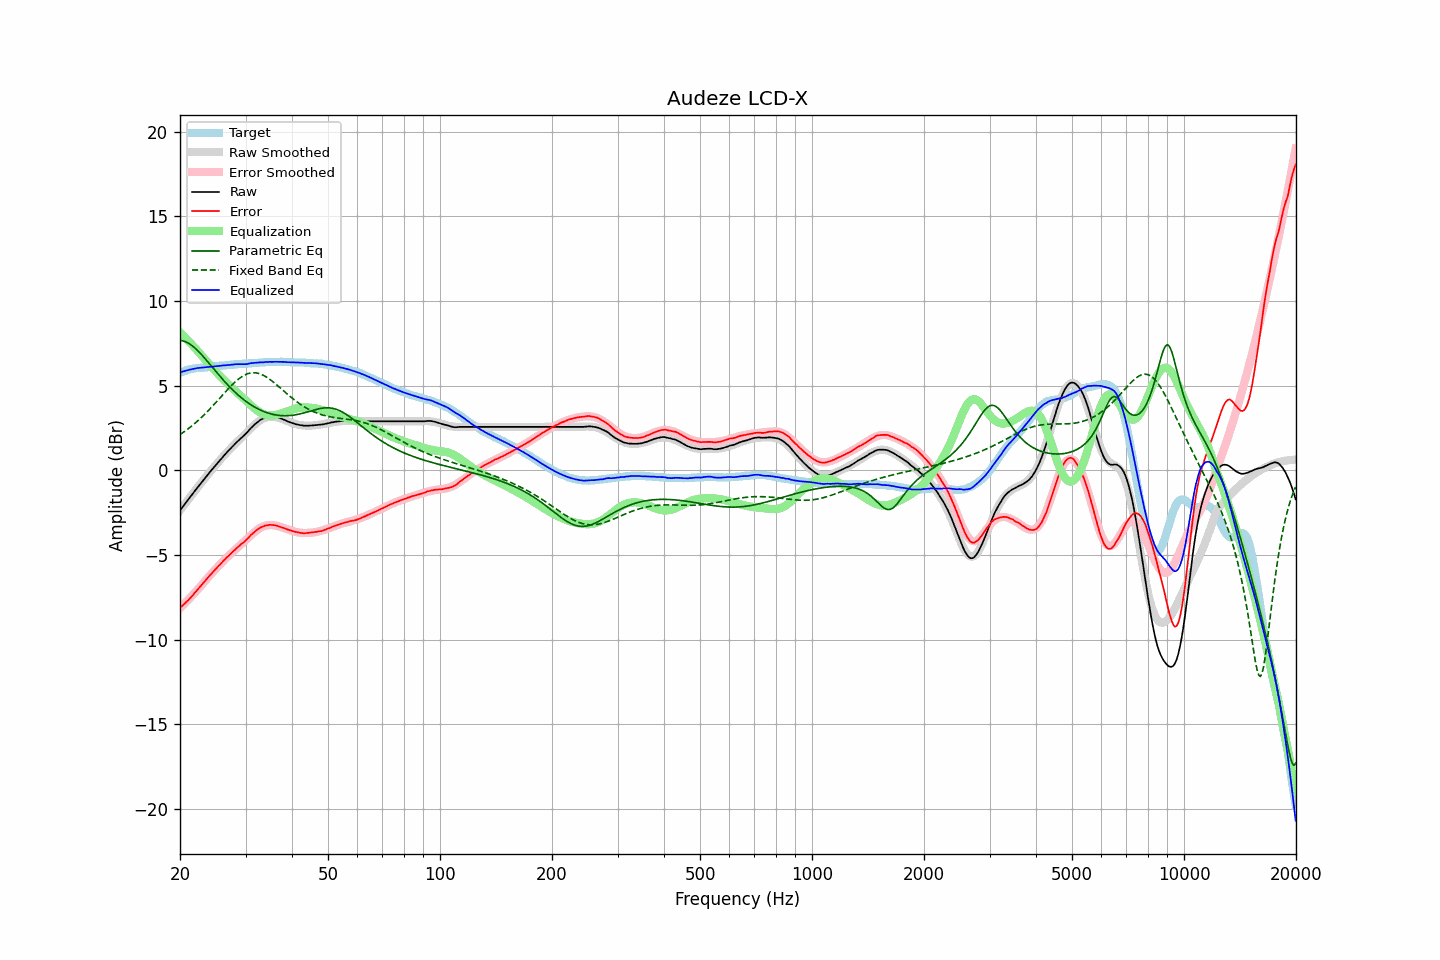

Data behind this chart, as committed beside it:
frequency, raw, error, smoothed, error_smoothed, equalization, parametric_eq, fixed_band_eq, equalized_raw, equalized_smoothed, target
20.00, -2.37, -8.12, -2.37, -8.15, 8.15, 7.66, 2.11, 5.78, 5.78, 5.75
20.20, -2.25, -8.04, -2.25, -8.05, 8.05, 7.65, 2.17, 5.80, 5.81, 5.79
20.40, -2.12, -7.95, -2.12, -7.96, 7.96, 7.63, 2.24, 5.84, 5.84, 5.83
20.61, -2.00, -7.86, -1.99, -7.86, 7.86, 7.60, 2.30, 5.86, 5.86, 5.86
20.81, -1.87, -7.77, -1.87, -7.76, 7.76, 7.56, 2.37, 5.89, 5.89, 5.90
21.02, -1.75, -7.69, -1.74, -7.66, 7.66, 7.51, 2.44, 5.91, 5.92, 5.94
21.23, -1.62, -7.58, -1.62, -7.56, 7.56, 7.46, 2.52, 5.94, 5.94, 5.96
21.44, -1.50, -7.48, -1.50, -7.46, 7.46, 7.39, 2.59, 5.96, 5.96, 5.98
21.66, -1.38, -7.38, -1.37, -7.36, 7.36, 7.32, 2.67, 5.98, 5.98, 6.00
21.87, -1.25, -7.26, -1.25, -7.25, 7.25, 7.24, 2.75, 6.01, 6.00, 6.01
22.09, -1.13, -7.16, -1.13, -7.15, 7.15, 7.16, 2.83, 6.02, 6.02, 6.03
22.31, -1.01, -7.04, -1.01, -7.04, 7.04, 7.06, 2.91, 6.04, 6.04, 6.04
22.54, -0.89, -6.94, -0.89, -6.93, 6.93, 6.97, 3.00, 6.04, 6.05, 6.05
22.76, -0.77, -6.82, -0.77, -6.82, 6.82, 6.87, 3.09, 6.06, 6.06, 6.06
22.99, -0.65, -6.70, -0.65, -6.71, 6.71, 6.76, 3.18, 6.06, 6.06, 6.05
23.22, -0.53, -6.59, -0.53, -6.60, 6.60, 6.66, 3.27, 6.07, 6.07, 6.06
23.45, -0.41, -6.48, -0.41, -6.49, 6.49, 6.55, 3.37, 6.08, 6.08, 6.07
23.69, -0.29, -6.37, -0.29, -6.38, 6.38, 6.44, 3.46, 6.09, 6.09, 6.08
23.92, -0.18, -6.27, -0.18, -6.28, 6.28, 6.32, 3.56, 6.10, 6.10, 6.09
24.16, -0.06, -6.17, -0.06, -6.17, 6.17, 6.21, 3.66, 6.11, 6.11, 6.11
24.40, 0.05, -6.08, 0.05, -6.06, 6.06, 6.10, 3.76, 6.12, 6.12, 6.13
24.65, 0.17, -5.96, 0.17, -5.96, 5.96, 5.98, 3.87, 6.13, 6.13, 6.13
24.89, 0.28, -5.86, 0.28, -5.86, 5.86, 5.87, 3.97, 6.14, 6.14, 6.14
25.14, 0.39, -5.75, 0.39, -5.75, 5.75, 5.76, 4.08, 6.15, 6.15, 6.15
25.39, 0.50, -5.65, 0.50, -5.65, 5.65, 5.64, 4.18, 6.16, 6.16, 6.16
25.65, 0.61, -5.56, 0.61, -5.56, 5.56, 5.53, 4.29, 6.17, 6.17, 6.17
25.91, 0.72, -5.45, 0.72, -5.46, 5.46, 5.42, 4.39, 6.18, 6.18, 6.17
26.16, 0.83, -5.35, 0.83, -5.36, 5.36, 5.32, 4.50, 6.19, 6.19, 6.18
26.43, 0.93, -5.26, 0.93, -5.26, 5.26, 5.21, 4.60, 6.19, 6.20, 6.19
26.69, 1.04, -5.16, 1.04, -5.17, 5.17, 5.11, 4.71, 6.21, 6.20, 6.20
26.96, 1.14, -5.08, 1.14, -5.07, 5.07, 5.01, 4.81, 6.21, 6.21, 6.22
27.23, 1.24, -4.99, 1.24, -4.98, 4.98, 4.91, 4.91, 6.22, 6.22, 6.23
27.50, 1.34, -4.90, 1.34, -4.89, 4.89, 4.81, 5.01, 6.23, 6.23, 6.24
27.77, 1.44, -4.79, 1.43, -4.81, 4.81, 4.72, 5.10, 6.25, 6.24, 6.23
28.05, 1.54, -4.71, 1.53, -4.72, 4.72, 4.63, 5.19, 6.26, 6.25, 6.25
28.33, 1.63, -4.62, 1.62, -4.63, 4.63, 4.54, 5.27, 6.26, 6.25, 6.25
28.62, 1.72, -4.54, 1.72, -4.55, 4.55, 4.45, 5.35, 6.27, 6.26, 6.26
28.90, 1.81, -4.46, 1.81, -4.46, 4.46, 4.37, 5.43, 6.27, 6.27, 6.27
29.19, 1.90, -4.36, 1.90, -4.37, 4.37, 4.29, 5.50, 6.27, 6.28, 6.27
29.48, 1.98, -4.31, 2.00, -4.28, 4.28, 4.21, 5.56, 6.27, 6.28, 6.29
29.78, 2.07, -4.22, 2.09, -4.19, 4.19, 4.14, 5.61, 6.26, 6.29, 6.29
30.08, 2.16, -4.14, 2.19, -4.10, 4.10, 4.07, 5.66, 6.26, 6.30, 6.30
30.38, 2.26, -4.04, 2.29, -4.02, 4.02, 4.00, 5.69, 6.28, 6.30, 6.30
30.68, 2.37, -3.94, 2.38, -3.93, 3.93, 3.93, 5.72, 6.30, 6.31, 6.32
30.99, 2.48, -3.83, 2.47, -3.84, 3.84, 3.87, 5.74, 6.32, 6.32, 6.31
31.30, 2.57, -3.75, 2.56, -3.76, 3.76, 3.81, 5.75, 6.33, 6.32, 6.32
31.61, 2.66, -3.67, 2.65, -3.68, 3.68, 3.75, 5.76, 6.34, 6.33, 6.33
31.93, 2.75, -3.59, 2.74, -3.60, 3.60, 3.70, 5.75, 6.35, 6.34, 6.34
32.24, 2.82, -3.51, 2.82, -3.53, 3.53, 3.65, 5.74, 6.35, 6.34, 6.33
32.57, 2.90, -3.45, 2.89, -3.46, 3.46, 3.60, 5.71, 6.36, 6.35, 6.35
32.89, 2.97, -3.39, 2.95, -3.40, 3.40, 3.55, 5.68, 6.37, 6.36, 6.36
33.22, 3.02, -3.34, 3.01, -3.35, 3.35, 3.51, 5.64, 6.37, 6.36, 6.36
33.55, 3.06, -3.31, 3.06, -3.31, 3.31, 3.47, 5.60, 6.37, 6.37, 6.37
33.89, 3.11, -3.27, 3.10, -3.28, 3.28, 3.44, 5.55, 6.39, 6.38, 6.38
34.23, 3.13, -3.25, 3.12, -3.26, 3.26, 3.40, 5.49, 6.39, 6.38, 6.38
34.57, 3.15, -3.24, 3.14, -3.24, 3.24, 3.37, 5.42, 6.39, 6.39, 6.39
34.92, 3.17, -3.22, 3.16, -3.23, 3.23, 3.34, 5.36, 6.40, 6.39, 6.39
35.27, 3.16, -3.23, 3.16, -3.24, 3.24, 3.32, 5.29, 6.40, 6.40, 6.39
35.62, 3.16, -3.24, 3.16, -3.24, 3.24, 3.29, 5.21, 6.40, 6.40, 6.40
35.97, 3.15, -3.25, 3.14, -3.26, 3.26, 3.28, 5.13, 6.41, 6.40, 6.40
... 635 more rows
